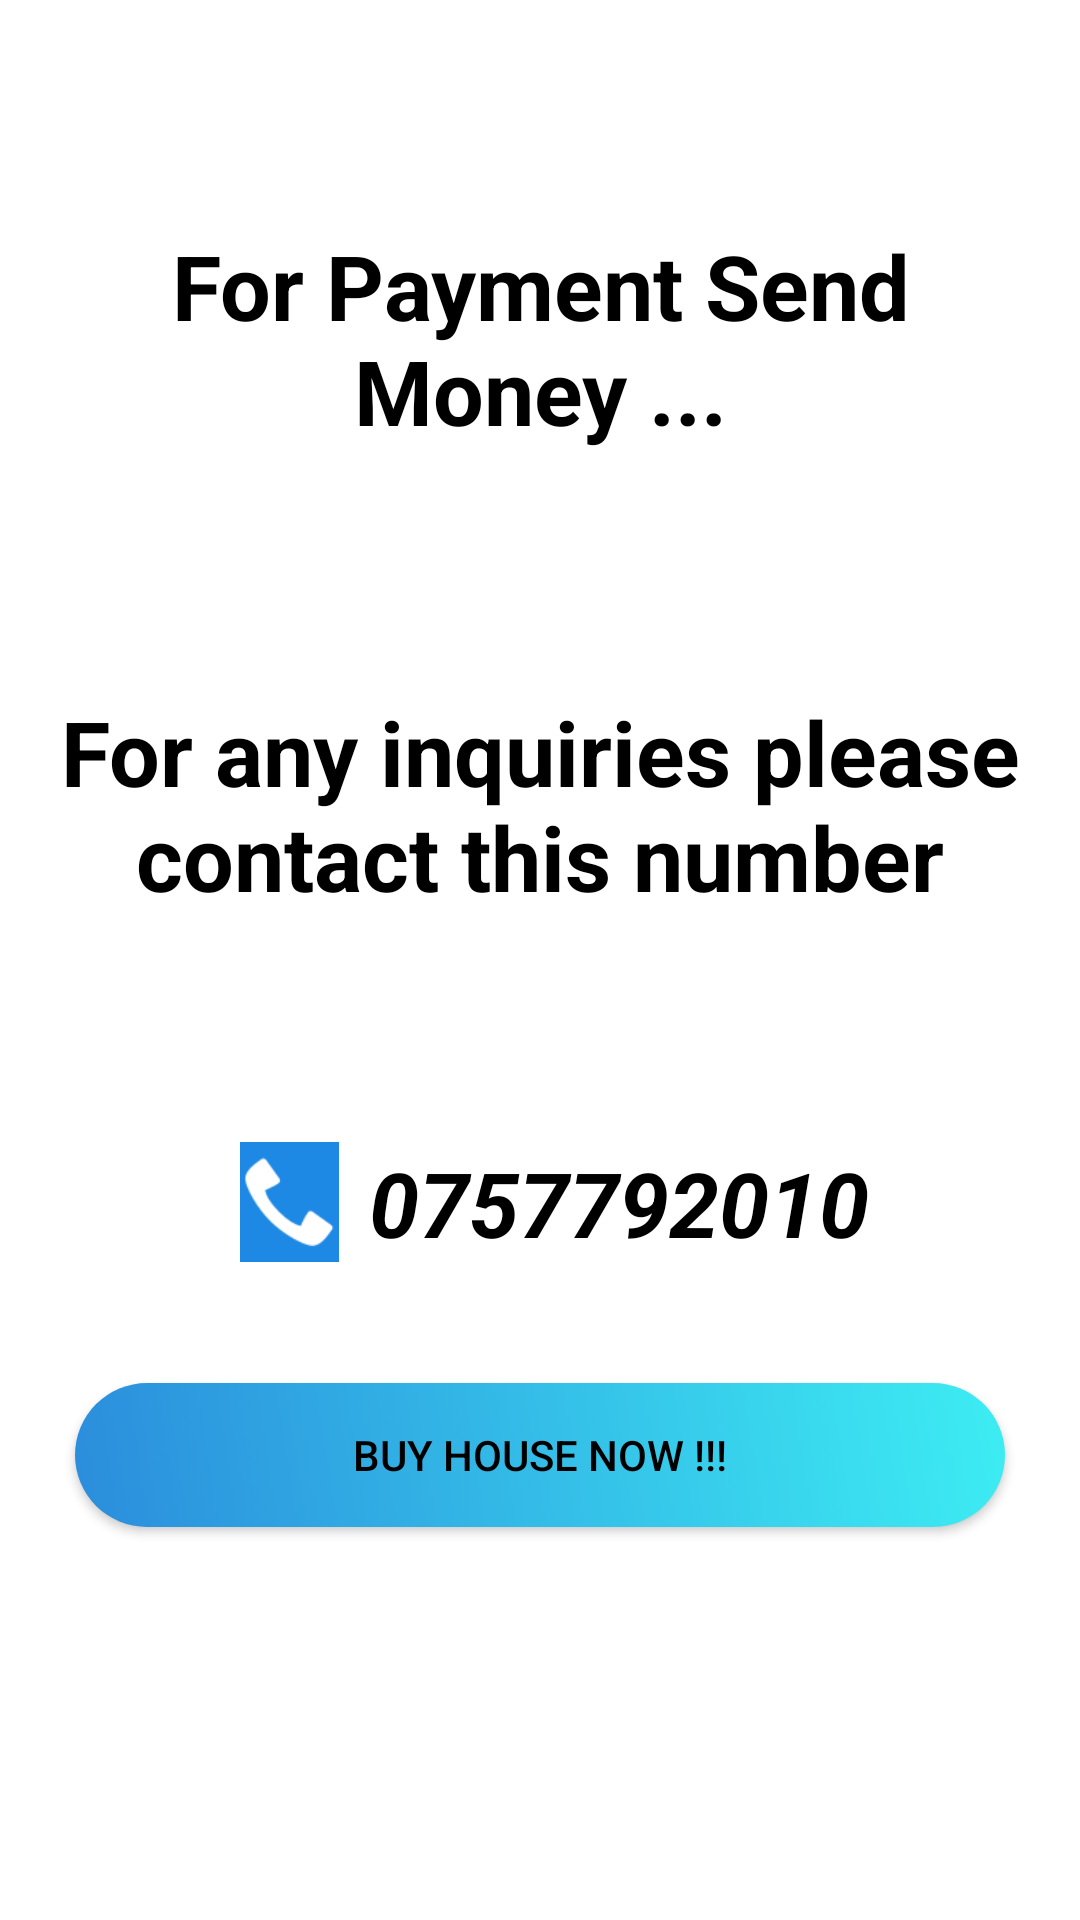

Write the Android layout XML for this screen, with the resource values it uses.
<!-- AndroidManifest.xml: application theme Theme.ConsolatasAppartments -->
<!-- res/layout/activity_mypayment.xml -->
<?xml version="1.0" encoding="utf-8"?>
<LinearLayout
    android:background="@color/white"
    xmlns:android="http://schemas.android.com/apk/res/android"
    xmlns:app="http://schemas.android.com/apk/res-auto"
    xmlns:tools="http://schemas.android.com/tools"
    android:layout_width="match_parent"
    android:layout_height="match_parent"
    android:orientation="vertical"
    tools:context=".Mypayment">

    <ImageView
        android:id="@+id/imageView7"
        android:layout_width="match_parent"
        android:layout_height="wrap_content"
        app:srcCompat="@drawable/link" />

    <TextView
        android:layout_marginTop="70dp"
        android:paddingBottom="5dp"
        android:paddingTop="5dp"
        android:textStyle="bold"
        android:textColor="@color/black"
        android:textSize="30dp"
        android:textAlignment="center"
        android:id="@+id/textView5"
        android:layout_width="match_parent"
        android:layout_height="wrap_content"
        android:text="For Payment Send Money ..." />


    <TextView
        android:layout_marginTop="70dp"
        android:paddingBottom="5dp"
        android:paddingTop="5dp"
        android:textStyle="bold"
        android:textColor="@color/black"
        android:textSize="30dp"
        android:textAlignment="center"
        android:id="@+id/kk"
        android:layout_width="match_parent"
        android:layout_height="wrap_content"
        android:text="For any inquiries please contact this number" />

    <LinearLayout
        android:layout_width="match_parent"
        android:layout_height="wrap_content"
        android:layout_marginLeft="30dp"
        android:layout_marginTop="20dp"
        android:layout_marginRight="30dp"
        android:orientation="horizontal">


        <ImageView
android:layout_marginTop="50dp"
            android:id="@+id/mBtnPhone"
            android:layout_width="wrap_content"
            android:layout_height="40dp"
            android:layout_marginLeft="50dp"
            android:layout_marginRight="10dp"
            android:layout_weight="40"
            android:background="#1E88E5"
            app:srcCompat="@android:drawable/stat_sys_phone_call" />


        <TextView
            android:layout_marginTop="50dp"
            android:id="@+id/mBtncall"
            android:layout_width="wrap_content"
            android:layout_height="wrap_content"
            android:layout_marginRight="40dp"
            android:layout_weight="1"
            android:text="0757792010"
            android:textColor="@color/black"
            android:textSize="30dp"
            android:textStyle="bold|italic" />
    </LinearLayout>


    <Button
        android:id="@+id/mBtnHousing"
        android:layout_width="match_parent"
        android:layout_height="wrap_content"
        android:layout_marginLeft="25dp"
        android:layout_marginTop="40dp"
        android:layout_marginRight="25dp"
        android:background="@drawable/borders"
        android:text="BUY HOUSE NOW !!!"
        android:textColor="@color/black" />



</LinearLayout>
<!-- resources referenced by this layout -->
<resources>
  <color name="black">#000000</color>
  <color name="white">#FFFFFFFF</color>
  <!-- drawable borders (drawable) -->
  <?xml version="1.0" encoding="utf-8"?>
  <selector xmlns:android="http://schemas.android.com/apk/res/android">
      <item>
          <shape android:shape="rectangle">
              <gradient android:angle="45" android:endColor="#3DEDF3" android:startColor="#2B8DDC"
                 ></gradient>
  
              <corners android:radius="70dp">
              </corners>
  
              <stroke ></stroke>
  
          </shape>
      </item>
  </selector>
  <style name="Theme.ConsolatasAppartments" parent="Theme.AppCompat.DayNight.NoActionBar">
          
          <item name="colorPrimary">@color/purple_500</item>
          <item name="colorPrimaryVariant">#000000</item>
          <item name="colorOnPrimary">@color/white</item>
          
          <item name="colorSecondary">@color/teal_200</item>
          <item name="colorSecondaryVariant">@color/teal_700</item>
          <item name="colorOnSecondary">@color/black</item>
          
          <item name="android:statusBarColor" tools:targetApi="l">#1E88E5</item>
          
      </style>
  <color name="purple_500">#FF6200EE</color>
  <color name="teal_200">#FF03DAC5</color>
  <color name="teal_700">#FF018786</color>
</resources>
